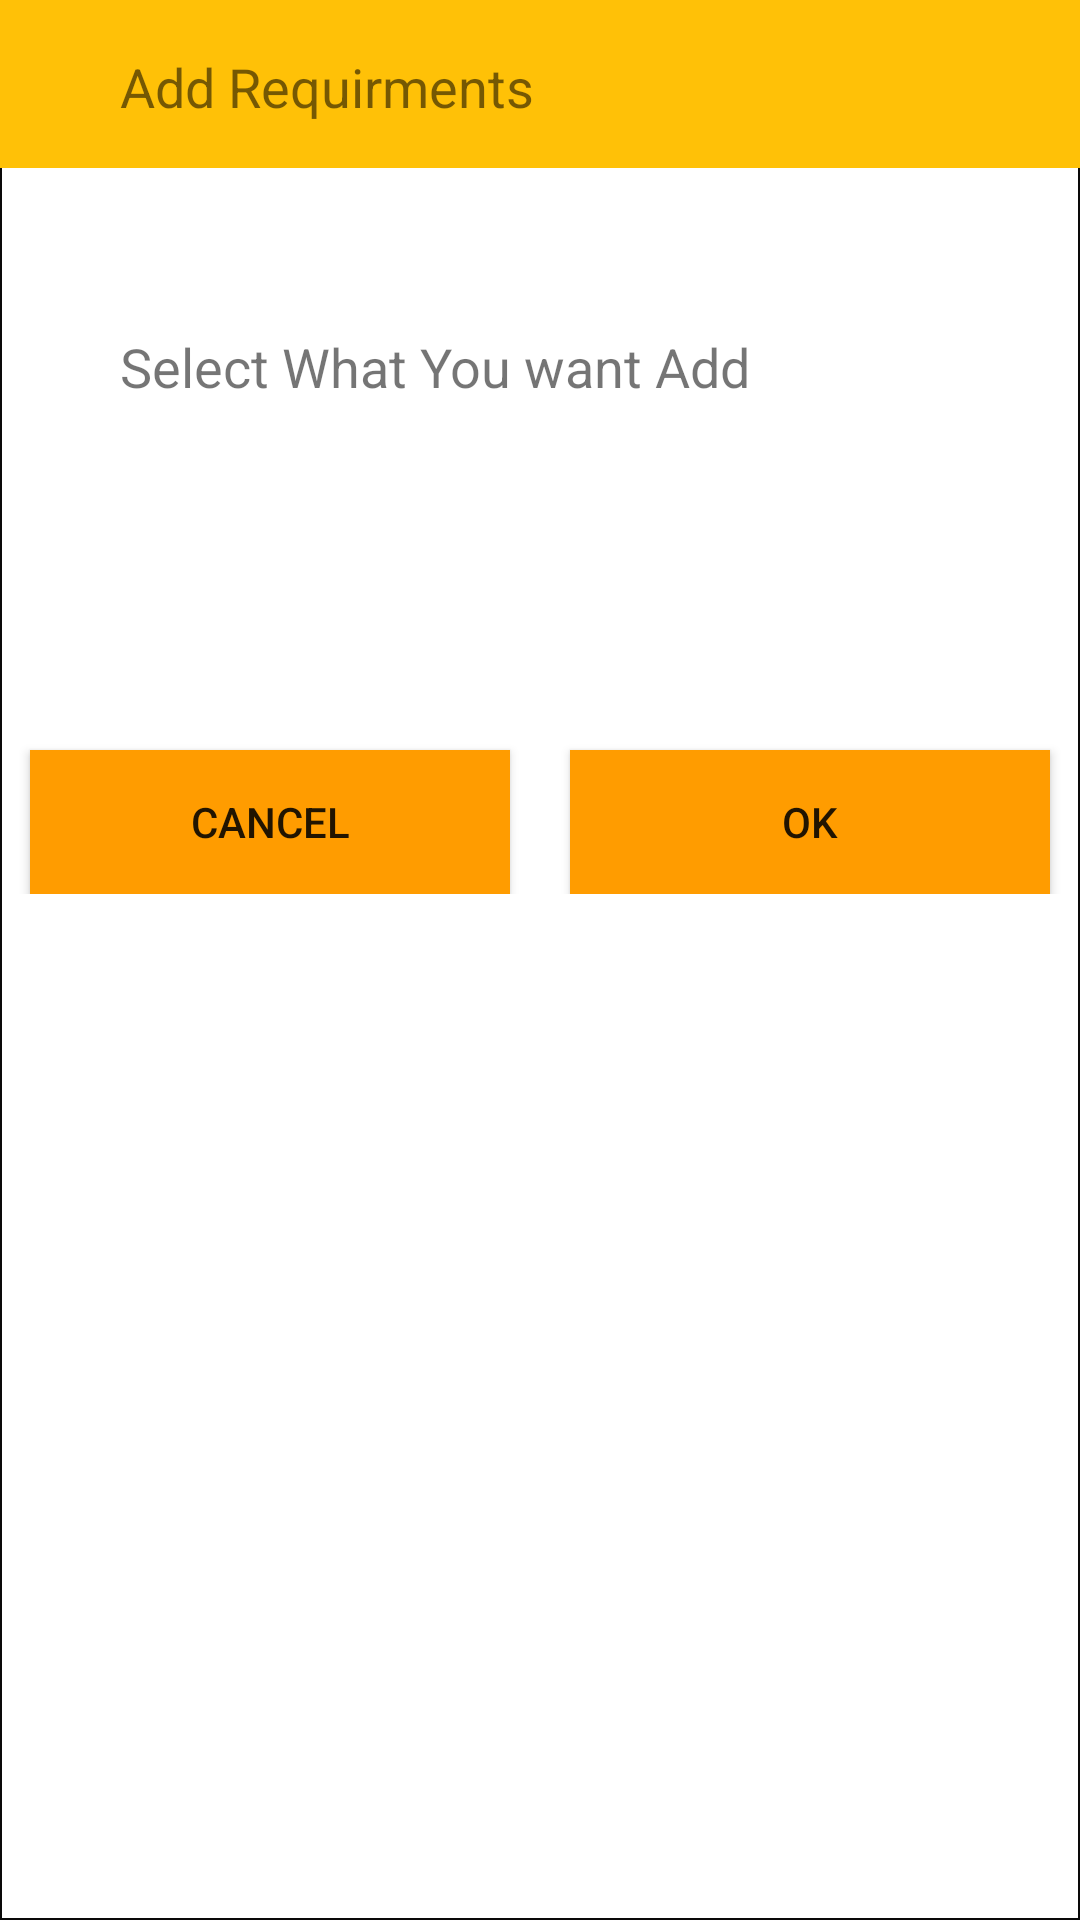

Android layout source for this screen:
<!-- AndroidManifest.xml: application theme AppTheme -->
<!-- res/layout/activity_addrequire__popup.xml -->
<?xml version="1.0" encoding="utf-8"?>

<RelativeLayout xmlns:android="http://schemas.android.com/apk/res/android"
    xmlns:app="http://schemas.android.com/apk/res-auto"
    xmlns:tools="http://schemas.android.com/tools"
    android:layout_width="match_parent"
    android:layout_height="match_parent"
    android:background="@drawable/buttonbacground">

    <android.support.v7.widget.Toolbar
        android:id="@+id/toolbar"
        android:layout_width="match_parent"
        android:layout_height="wrap_content"
        android:layout_alignParentStart="true"
        android:layout_alignParentTop="true"
        android:background="?attr/colorPrimary"
        android:minHeight="?attr/actionBarSize"
        android:theme="?attr/actionBarTheme" />

    <TextView
        android:id="@+id/textView"
        android:layout_width="wrap_content"
        android:layout_height="wrap_content"
        android:layout_alignBottom="@+id/toolbar"
        android:layout_alignParentStart="true"
        android:layout_marginBottom="15dp"
        android:layout_marginStart="40dp"
        android:text="Add Requirments"
        android:textSize="18sp" />

    <TextView
        android:id="@+id/textView2"
        android:layout_width="wrap_content"
        android:layout_height="wrap_content"
        android:layout_alignStart="@+id/textView"
        android:layout_below="@+id/textView"
        android:layout_marginTop="54dp"
        android:text="Select What You want Add"
        android:textSize="18sp" />

    <Spinner
        android:layout_marginRight="10dp"
        android:layout_marginLeft="10dp"
        android:id="@+id/spinneraddrequirments"
        android:layout_width="match_parent"
        android:layout_height="wrap_content"
        android:layout_below="@+id/textView2"
        android:layout_marginTop="30dp"
        android:background="@drawable/buttonbacground" />

    <LinearLayout
        android:orientation="horizontal"
        android:layout_width="match_parent"
        android:layout_height="wrap_content">
        <Button
            android:onClick="Cancel"
            android:clickable="true"
            android:text="Cancel"
            android:layout_marginRight="10dp"
            android:layout_marginLeft="10dp"
            android:layout_weight="1"
            android:background="#FF9C00"
            android:layout_marginTop="250dp"
            android:layout_width="wrap_content"
            android:layout_height="wrap_content"/>
        <Button
            android:id="@+id/okbutton"
            android:text="Ok"
            android:layout_marginRight="10dp"
            android:layout_marginLeft="10dp"
            android:background="#FF9C00"
            android:layout_weight="1"
            android:layout_marginTop="250dp"
            android:layout_width="wrap_content"
            android:layout_height="wrap_content"
            tools:ignore="OnClick" />
    </LinearLayout>

</RelativeLayout>
<!-- resources referenced by this layout -->
<resources>
  <!-- drawable buttonbacground (drawable) -->
  <?xml version="1.0" encoding="utf-8"?>
  
  <shape xmlns:android="http://schemas.android.com/apk/res/android"
      android:shape="rectangle">
      <stroke android:color="@color/colorblack" android:width="0.5dp"></stroke>
      <solid android:color="@color/colorwhite"></solid>
  
  </shape>
  <style name="AppTheme" parent="Theme.AppCompat.Light.DarkActionBar">
          
          <item name="colorPrimary">@color/colorPrimary</item>
          <item name="colorPrimaryDark">@color/colorPrimaryDark</item>
          <item name="colorAccent">@color/colorAccent</item>
      </style>
  <color name="colorblack">#0a0909</color>
  <color name="colorwhite">#ffffff</color>
  <color name="colorPrimary">#FFC107</color>
  <color name="colorPrimaryDark">#FFA000</color>
  <color name="colorAccent">#FF4081</color>
</resources>
